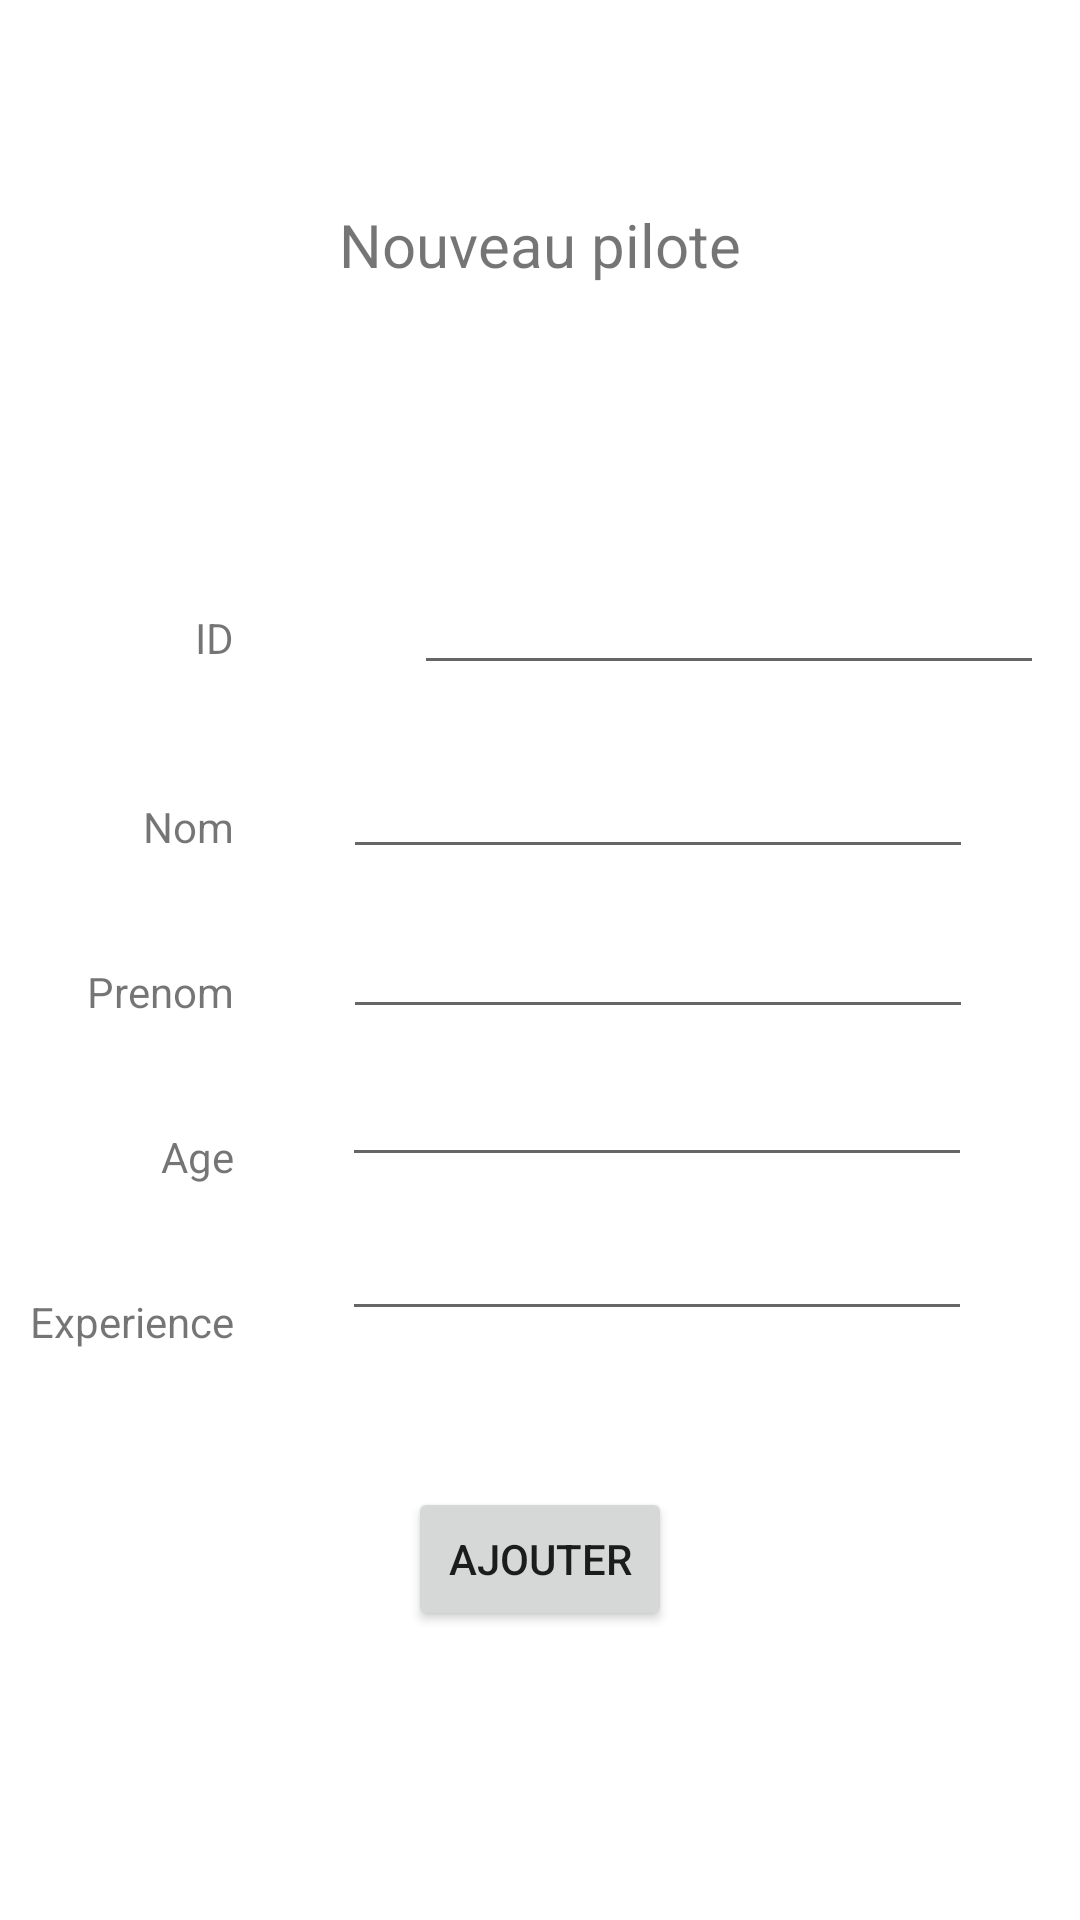

Reconstruct the res/layout file that produces this screen, plus the resources it refers to.
<!-- AndroidManifest.xml: application theme Theme.AirportManager -->
<!-- res/layout/activity_nouveau_pilote.xml -->
<?xml version="1.0" encoding="utf-8"?>
<androidx.constraintlayout.widget.ConstraintLayout xmlns:android="http://schemas.android.com/apk/res/android"
    xmlns:app="http://schemas.android.com/apk/res-auto"
    xmlns:tools="http://schemas.android.com/tools"
    android:layout_width="match_parent"
    android:layout_height="match_parent"
    tools:context=".nouveauPilote">

    <TextView
        android:id="@+id/textView11"
        android:layout_width="wrap_content"
        android:layout_height="wrap_content"
        android:layout_marginTop="68dp"
        android:text="Nouveau pilote"
        android:textSize="20sp"
        app:layout_constraintEnd_toEndOf="parent"
        app:layout_constraintStart_toStartOf="parent"
        app:layout_constraintTop_toTopOf="parent" />

    <TextView
        android:id="@+id/textView13"
        android:layout_width="wrap_content"
        android:layout_height="wrap_content"
        android:layout_marginTop="44dp"
        android:text="Nom"
        app:layout_constraintEnd_toEndOf="@+id/textView14"
        app:layout_constraintTop_toBottomOf="@+id/textView12" />

    <TextView
        android:id="@+id/textView16"
        android:layout_width="wrap_content"
        android:layout_height="wrap_content"
        android:layout_marginStart="10dp"
        android:layout_marginTop="36dp"
        android:text="Experience"
        app:layout_constraintStart_toStartOf="parent"
        app:layout_constraintTop_toBottomOf="@+id/textView15" />

    <TextView
        android:id="@+id/textView15"
        android:layout_width="wrap_content"
        android:layout_height="wrap_content"
        android:layout_marginTop="36dp"
        android:text="Age"
        app:layout_constraintEnd_toEndOf="@+id/textView16"
        app:layout_constraintTop_toBottomOf="@+id/textView14" />

    <TextView
        android:id="@+id/textView12"
        android:layout_width="wrap_content"
        android:layout_height="wrap_content"
        android:layout_marginTop="108dp"
        android:text="ID"
        app:layout_constraintEnd_toEndOf="@+id/textView13"
        app:layout_constraintTop_toBottomOf="@+id/textView11" />

    <TextView
        android:id="@+id/textView14"
        android:layout_width="wrap_content"
        android:layout_height="wrap_content"
        android:layout_marginTop="36dp"
        android:text="Prenom"
        app:layout_constraintEnd_toEndOf="@+id/textView15"
        app:layout_constraintTop_toBottomOf="@+id/textView13" />

    <EditText
        android:id="@+id/z_prenom_pilote"
        android:layout_width="wrap_content"
        android:layout_height="wrap_content"
        android:layout_marginStart="10dp"
        android:layout_marginTop="12dp"
        android:layout_marginEnd="10dp"
        android:ems="10"
        android:inputType="textPersonName"
        app:layout_constraintEnd_toEndOf="parent"
        app:layout_constraintHorizontal_bias="0.509"
        app:layout_constraintStart_toEndOf="@+id/textView14"
        app:layout_constraintTop_toBottomOf="@+id/z_nom_pilote" />

    <EditText
        android:id="@+id/z_nom_pilote"
        android:layout_width="wrap_content"
        android:layout_height="wrap_content"
        android:layout_marginStart="10dp"
        android:layout_marginTop="20dp"
        android:layout_marginEnd="10dp"
        android:ems="10"
        android:inputType="textPersonName"
        app:layout_constraintEnd_toEndOf="parent"
        app:layout_constraintHorizontal_bias="0.509"
        app:layout_constraintStart_toEndOf="@+id/textView13"
        app:layout_constraintTop_toBottomOf="@+id/z_ID_pilote" />

    <Button
        android:id="@+id/btn_ajouter_pilote"
        android:layout_width="wrap_content"
        android:layout_height="wrap_content"
        android:layout_marginTop="52dp"
        android:text="Ajouter"
        app:layout_constraintEnd_toEndOf="parent"
        app:layout_constraintStart_toStartOf="parent"
        app:layout_constraintTop_toBottomOf="@+id/z_experience_pilote" />

    <EditText
        android:id="@+id/z_age_pilote"
        android:layout_width="wrap_content"
        android:layout_height="wrap_content"
        android:layout_marginStart="10dp"
        android:layout_marginTop="8dp"
        android:layout_marginEnd="10dp"
        android:ems="10"
        android:inputType="number"
        app:layout_constraintEnd_toEndOf="parent"
        app:layout_constraintStart_toEndOf="@+id/textView15"
        app:layout_constraintTop_toBottomOf="@+id/z_prenom_pilote" />

    <EditText
        android:id="@+id/z_experience_pilote"
        android:layout_width="wrap_content"
        android:layout_height="wrap_content"
        android:layout_marginStart="10dp"
        android:layout_marginTop="10dp"
        android:layout_marginEnd="10dp"
        android:ems="10"
        android:inputType="number"
        app:layout_constraintEnd_toEndOf="parent"
        app:layout_constraintStart_toEndOf="@+id/textView16"
        app:layout_constraintTop_toBottomOf="@+id/z_age_pilote" />

    <EditText
        android:id="@+id/z_ID_pilote"
        android:layout_width="wrap_content"
        android:layout_height="wrap_content"
        android:layout_marginStart="60dp"
        android:layout_marginTop="92dp"
        android:layout_marginEnd="10dp"
        android:ems="10"
        android:inputType="number"
        app:layout_constraintEnd_toEndOf="parent"
        app:layout_constraintHorizontal_bias="0.038"
        app:layout_constraintStart_toEndOf="@+id/textView12"
        app:layout_constraintTop_toBottomOf="@+id/textView11" />

</androidx.constraintlayout.widget.ConstraintLayout>
<!-- resources referenced by this layout -->
<resources>
  <style name="Theme.AirportManager" parent="Theme.MaterialComponents.DayNight.DarkActionBar">
          
          <item name="colorPrimary">@color/purple_500</item>
          <item name="colorPrimaryVariant">@color/purple_700</item>
          <item name="colorOnPrimary">@color/white</item>
          
          <item name="colorSecondary">@color/teal_200</item>
          <item name="colorSecondaryVariant">@color/teal_700</item>
          <item name="colorOnSecondary">@color/black</item>
          
          <item name="android:statusBarColor">?attr/colorPrimaryVariant</item>
          
      </style>
  <!-- not gathered from this repository: default colours our renderer supplied (Android Studio template values) -->
  <color name="purple_500">#FF6200EE</color>
  <color name="purple_700">#FF3700B3</color>
  <color name="teal_200">#FF03DAC5</color>
  <color name="teal_700">#FF018786</color>
  <color name="black">#FF000000</color>
  <color name="white">#FFFFFFFF</color>
</resources>
